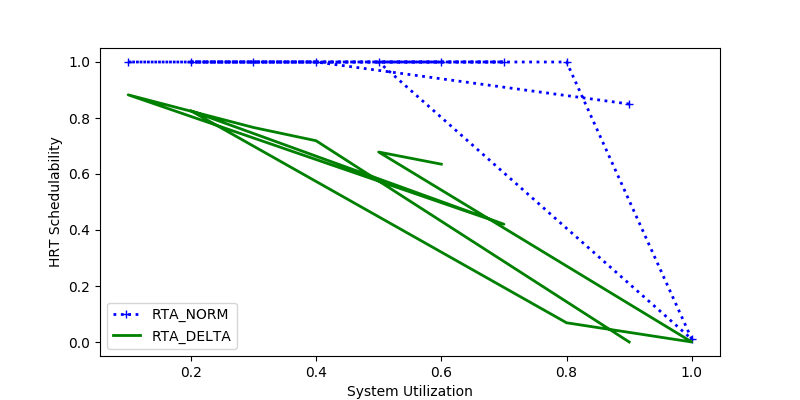

Data behind this chart, as committed beside it:
sys_util, RTA_NORM, RTA_DELTA
0.9, 0.85, 0.0
0.4, 1.0, 0.7188
0.3, 1.0, 0.7662
0.1, 1.0, 0.8827
0.7, 1.0, 0.4206
0.2, 1.0, 0.8259
0.8, 1.0, 0.06863
1.0, 0.01, 0.0
0.5, 1.0, 0.6785
0.6, 1.0, 0.6351
